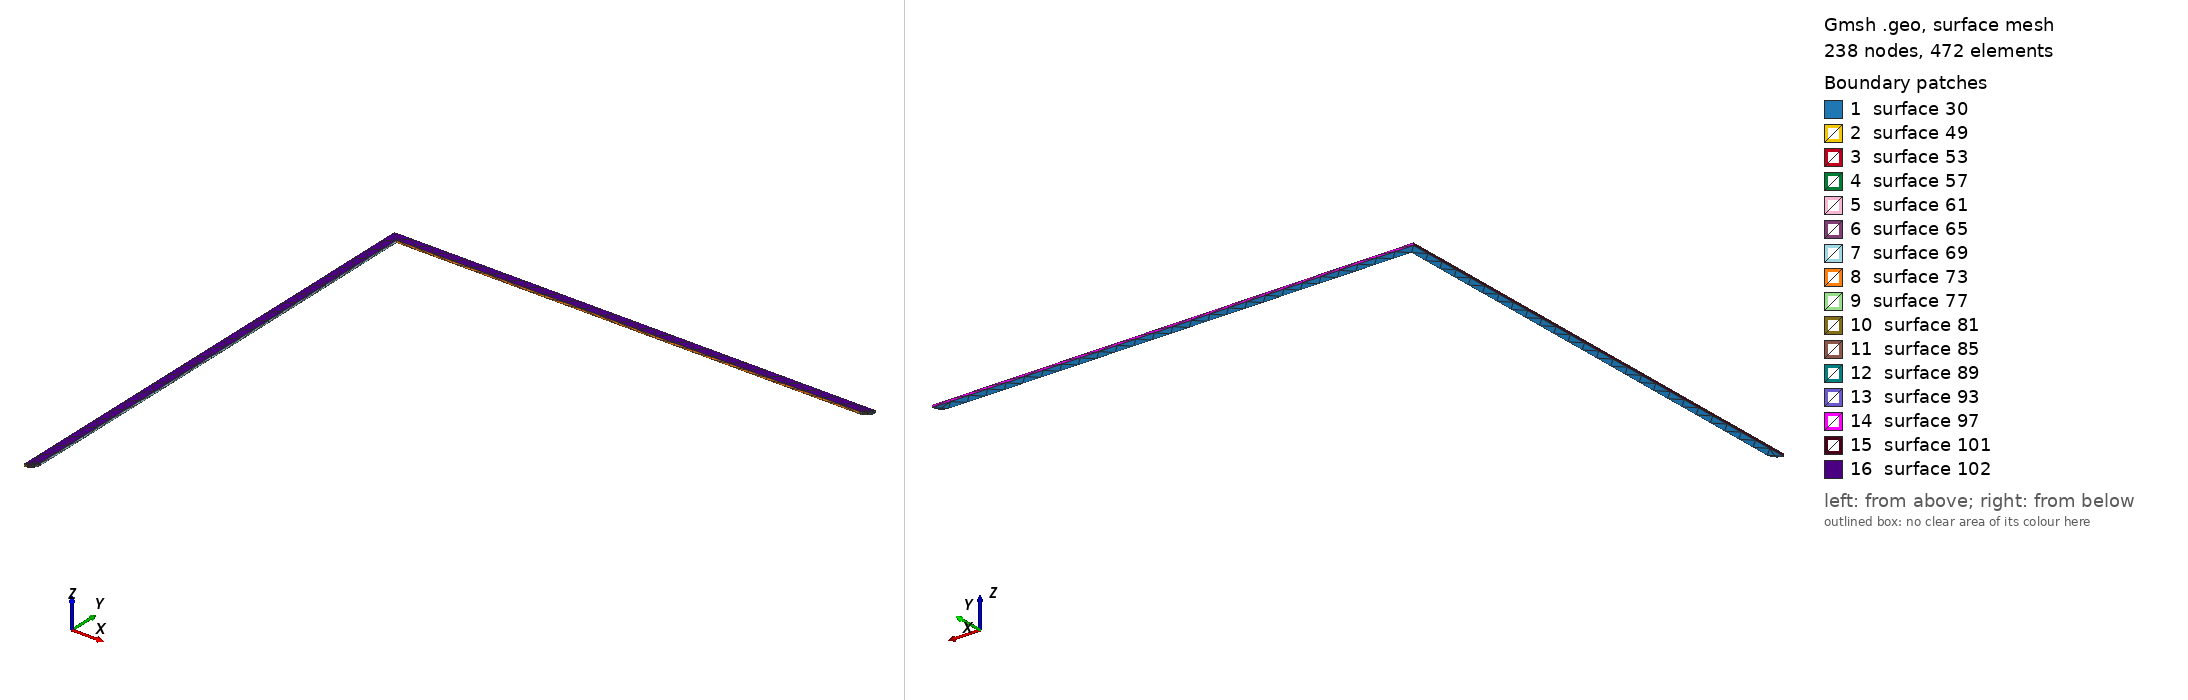

Gmsh geometry script, surface-meshed: 238 nodes, 472 surface elements. Boundary patches (legend numbers): 1 surface 30, 2 surface 49, 3 surface 53, 4 surface 57, 5 surface 61, 6 surface 65, 7 surface 69, 8 surface 73, 9 surface 77, 10 surface 81, 11 surface 85, 12 surface 89, 13 surface 93, 14 surface 97, 15 surface 101, 16 surface 102. Left view from above one corner, right view from below the opposite corner. The script declares no physical surfaces, so the legend lists its geometric surfaces. The drawing asked Gmsh for element sizes between 1% and 20% of the model's largest extent; the script's own settings can give other sizes.

=== Net74.geo (drawn) ===
lc = 1e-2;
Point(1) = {-0.17, 2.414, 0.10548, lc} ;
Point(2) = {-0.168455, 2.41425, 0.10548, lc} ;
Point(3) = {-0.167061, 2.41495, 0.10548, lc} ;
Point(4) = {-0.165955, 2.41606, 0.10548, lc} ;
Point(5) = {-0.165245, 2.41745, 0.10548, lc} ;
Point(6) = {-0.165, 2.419, 0.10548, lc} ;
Point(7) = {-0.165, 2.664, 0.10548, lc} ;
Point(8) = {0.08, 2.664, 0.10548, lc} ;
Point(9) = {0.081545, 2.66425, 0.10548, lc} ;
Point(10) = {0.082939, 2.66495, 0.10548, lc} ;
Point(11) = {0.084045, 2.66606, 0.10548, lc} ;
Point(12) = {0.084755, 2.66745, 0.10548, lc} ;
Point(13) = {0.085, 2.669, 0.10548, lc} ;
Point(14) = {-0.17, 2.669, 0.10548, lc} ;
Line(15) = {1,2} ;
Line(16) = {2,3} ;
Line(17) = {3,4} ;
Line(18) = {4,5} ;
Line(19) = {5,6} ;
Line(20) = {6,7} ;
Line(21) = {7,8} ;
Line(22) = {8,9} ;
Line(23) = {9,10} ;
Line(24) = {10,11} ;
Line(25) = {11,12} ;
Line(26) = {12,13} ;
Line(27) = {13,14} ;
Line(28) = {14,1} ;
Line Loop(29) = {15,16,17,18,19,20,21,22,23,24,25,26,27,28} ;
Plane Surface(30) = {29} ;
Extrude{0,0,0.00137}{ Surface{30}; }
